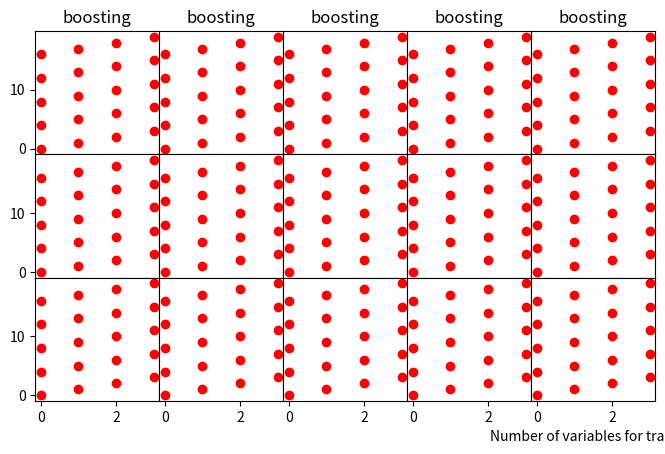

Python code for this plot:
# -*- coding: utf-8 -*-
"""
Created on Wed May 22 13:07:41 2019

[redacted]
"""
import matplotlib.pyplot as plt

def plot(ax, x_values: [int], y_values: [int], methode: str ):
    """point_list = []
    dictionary = dict()
    for x in point_list:
        if dictionary.get((x.train_method_name, x.acc_idx_name) is None):
            dictionary.update({(x.train_method_name, x.acc_idx_name) : [x]})
        else:
           dictionary.update({(x.train_method_name, x.acc_idx_name) : dictionary.get((x.train_method_name, x.acc_idx_name)).append(x)}) 
    print("Hello, World")
    for y in dictionary.values:
        plt.plot([x.num_of_files for x in y])
    """
    ax.plot(x_values, y_values, "ro")
    ax.set_title(methode)
    return
    
if __name__ == "__main__":
    
    fig, axs = plt.subplots(3, 5, figsize=(8, 4.8))
    x_values = [[0, 1, 2, 3] for i in range(fig.axes[0].get_subplotspec().get_gridspec().get_geometry()[1])]
    y_values = [list(range(i*4, (i+1)*4)) for i in range(fig.axes[0].get_subplotspec().get_gridspec().get_geometry()[1])]
    mls = ["boosting" for i in range(fig.axes[0].get_subplotspec().get_gridspec().get_geometry()[1])]
    print(fig.axes[0].get_subplotspec().get_gridspec().get_geometry())
    for i in range(fig.axes[0].get_subplotspec().get_gridspec().get_geometry()[0]):
        for j in range(fig.axes[0].get_subplotspec().get_gridspec().get_geometry()[1]):
            plot(axs[i, j], x_values, y_values, mls[j] if i == 0 else "")
            if i != fig.axes[0].get_subplotspec().get_gridspec().get_geometry()[0] - 1:
                axs[i, j].get_xaxis().set_visible(False)
            if j != 0:
                axs[i, j].get_yaxis().set_visible(False)
                
    plt.ylabel("Classification Metric Value", fontsize = 100)
    plt.xlabel("Number of variables for training")
    plt.subplots_adjust(wspace=0, hspace=0)  
    #plt.tight_layout(pad=0.2, w_pad=0.2, h_pad=0.2)
    plt.savefig('plot1.jpg')
    plt.show()
    